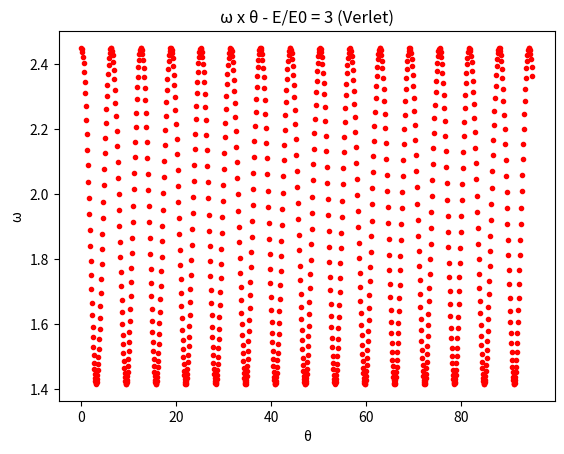

The script that saved this image:
# -*- coding: utf-8 -*-
"""
Created on Fri Jul 15 09:58:12 2022

[redacted]
"""
import numpy as np
import matplotlib.pyplot as plt

g = 1
l = 1

def F(o):
    return -(g/l)*np.sin(o)

dt = 0.05
t = np.arange(0,50, dt)
Nt = t.size
a = np.zeros(Nt)
o = np.zeros(Nt)
w = np.zeros(Nt)

o[0] = 0
w[0] = np.sqrt(6)

#Método de Verlet
for n in range(1,Nt):
    a[n-1] = F(o[n-1])
    o[n] = o[n-1] + w[n-1]*dt + 0.5*a[n-1]*dt**2
    a[n] = F(o[n])
    w[n] = w[n-1] + 0.5*(a[n] + a[n-1])*dt
    
    
plt.title("ω x θ - E/E0 = 3 (Verlet)")
plt.ylabel("ω")
plt.xlabel("θ")
plt.plot(o, w, 'r.')